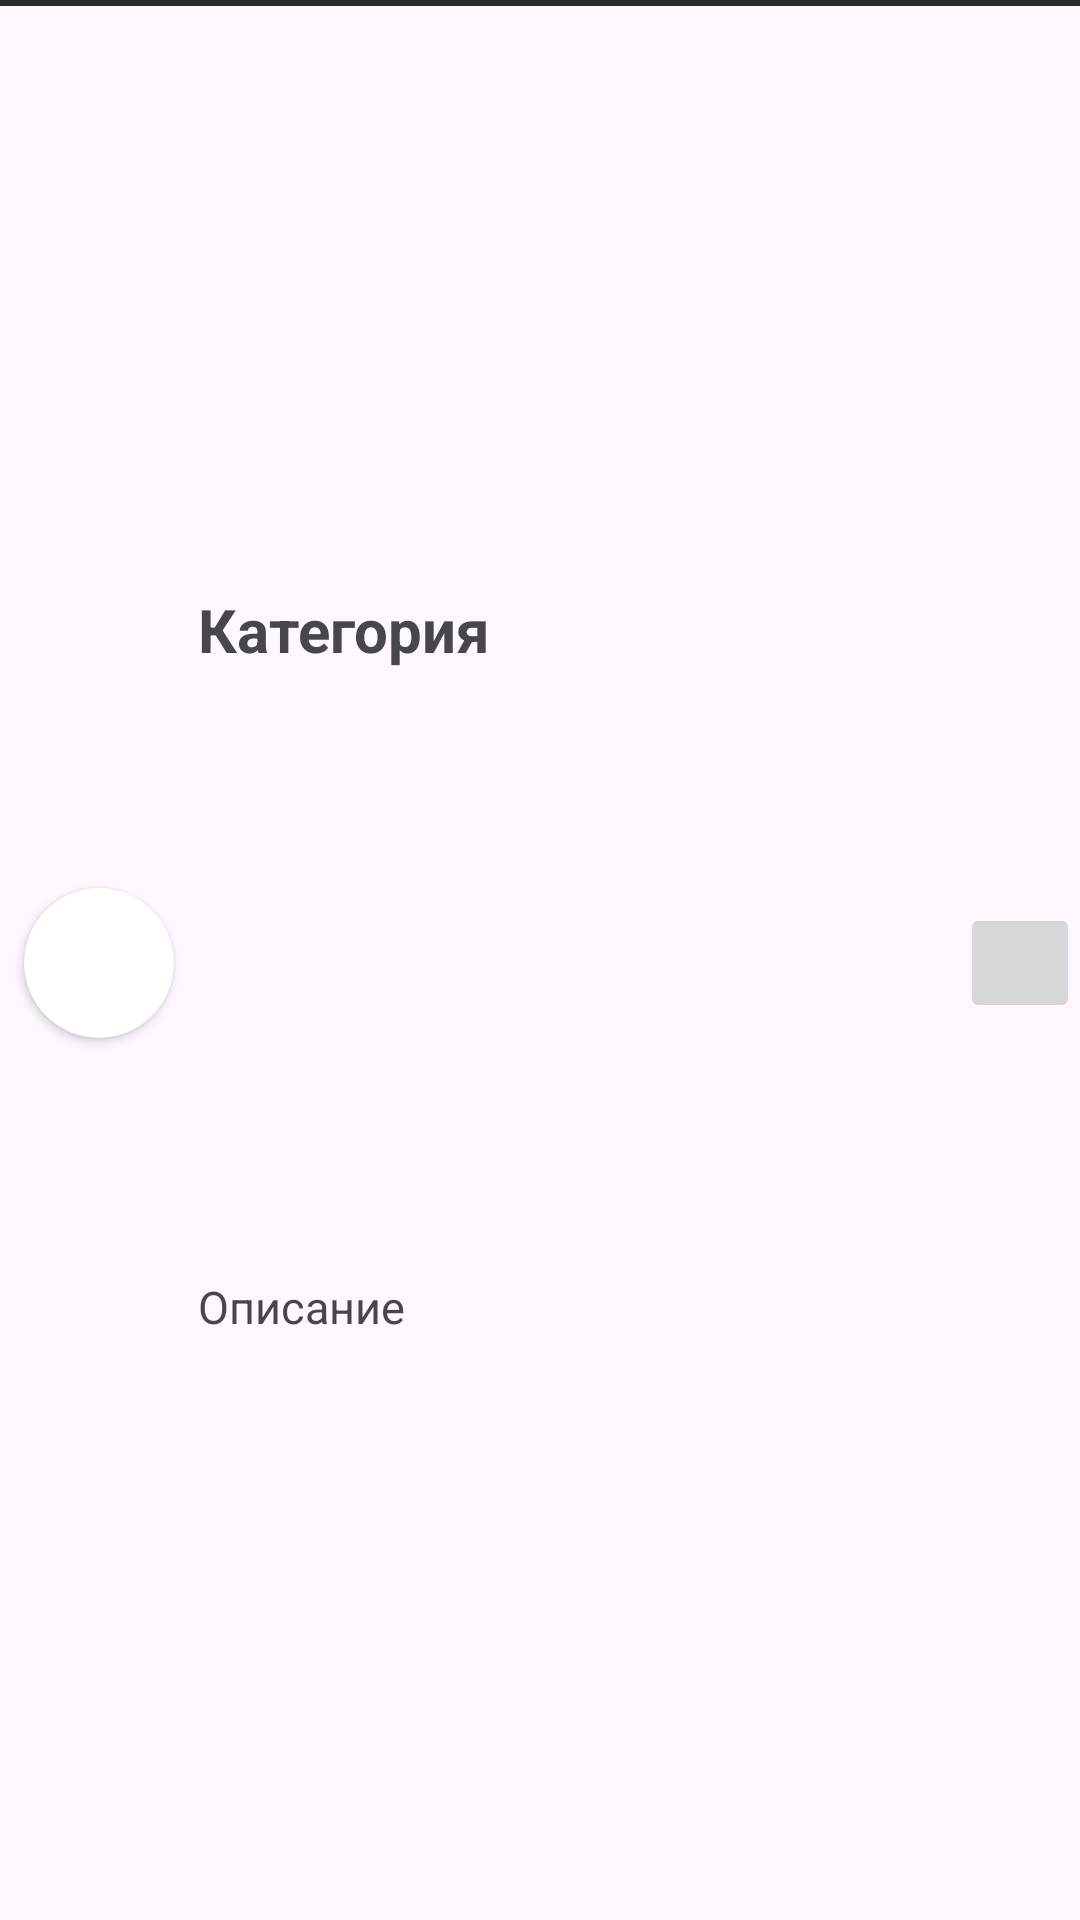

Produce the Android XML layout that renders to this screen, including the resource entries it uses.
<!-- AndroidManifest.xml: application theme Theme.TanyaFinances -->
<!-- res/layout/category_item.xml -->
<?xml version="1.0" encoding="utf-8"?>
<androidx.constraintlayout.widget.ConstraintLayout xmlns:android="http://schemas.android.com/apk/res/android"
    xmlns:tools="http://schemas.android.com/tools"
    android:layout_width="match_parent"
    android:layout_height="wrap_content"
    xmlns:app="http://schemas.android.com/apk/res-auto">

    <ImageButton
        android:id="@+id/deleteCategoryBtn"
        android:layout_width="40dp"
        android:layout_height="40dp"
        android:src="@drawable/baseline_delete_24"
        app:layout_constraintEnd_toEndOf="parent"
        app:layout_constraintTop_toBottomOf="@id/imageView3"
        app:layout_constraintBottom_toBottomOf="parent"/>

    <ImageView
        android:id="@+id/imageView3"
        android:layout_width="match_parent"
        android:layout_height="2dp"
        android:src="@color/gray1"
        app:layout_constraintTop_toTopOf="parent"
        app:layout_constraintStart_toStartOf="parent"
        app:layout_constraintEnd_toEndOf="parent"/>

    <TextView
        android:id="@+id/categoryName"
        android:layout_width="0dp"
        android:layout_height="wrap_content"
        android:text="Категория"
        android:textSize="20sp"
        android:textStyle="bold"
        android:layout_margin="8dp"
        app:layout_constraintBottom_toTopOf="@id/categoryDescription"
        app:layout_constraintEnd_toStartOf="@id/deleteCategoryBtn"
        app:layout_constraintStart_toEndOf="@id/categoryIcoCV"
        app:layout_constraintTop_toBottomOf="@id/imageView3" />

    <androidx.cardview.widget.CardView
        android:id="@+id/categoryIcoCV"
        android:layout_width="50dp"
        android:layout_height="50dp"
        app:cardCornerRadius="100dp"
        android:layout_margin="8dp"
        app:layout_constraintStart_toStartOf="parent"
        app:layout_constraintTop_toBottomOf="@id/imageView3"
        app:layout_constraintBottom_toBottomOf="parent">

        <ImageView
            android:id="@+id/category_ico"
            android:layout_width="match_parent"
            android:layout_height="match_parent"
            android:padding="8dp"
            android:src="@drawable/baseline_edit_24" />
    </androidx.cardview.widget.CardView>

    <TextView
        android:id="@+id/categoryDescription"
        android:layout_width="0dp"
        android:layout_height="wrap_content"
        android:gravity="bottom"
        android:text="Описание"
        android:textSize="15sp"
        android:layout_margin="8dp"
        app:layout_constraintBottom_toBottomOf="parent"
        app:layout_constraintEnd_toStartOf="@id/deleteCategoryBtn"
        app:layout_constraintStart_toEndOf="@id/categoryIcoCV"
        app:layout_constraintTop_toBottomOf="@id/categoryName" />
</androidx.constraintlayout.widget.ConstraintLayout>
<!-- resources referenced by this layout -->
<resources>
  <color name="gray1">#2B2B2B</color>
  <style name="Theme.TanyaFinances" parent="Base.Theme.TanyaFinances" />
  <style name="Base.Theme.TanyaFinances" parent="Theme.Material3.DayNight.NoActionBar">
          
          
      </style>
</resources>
